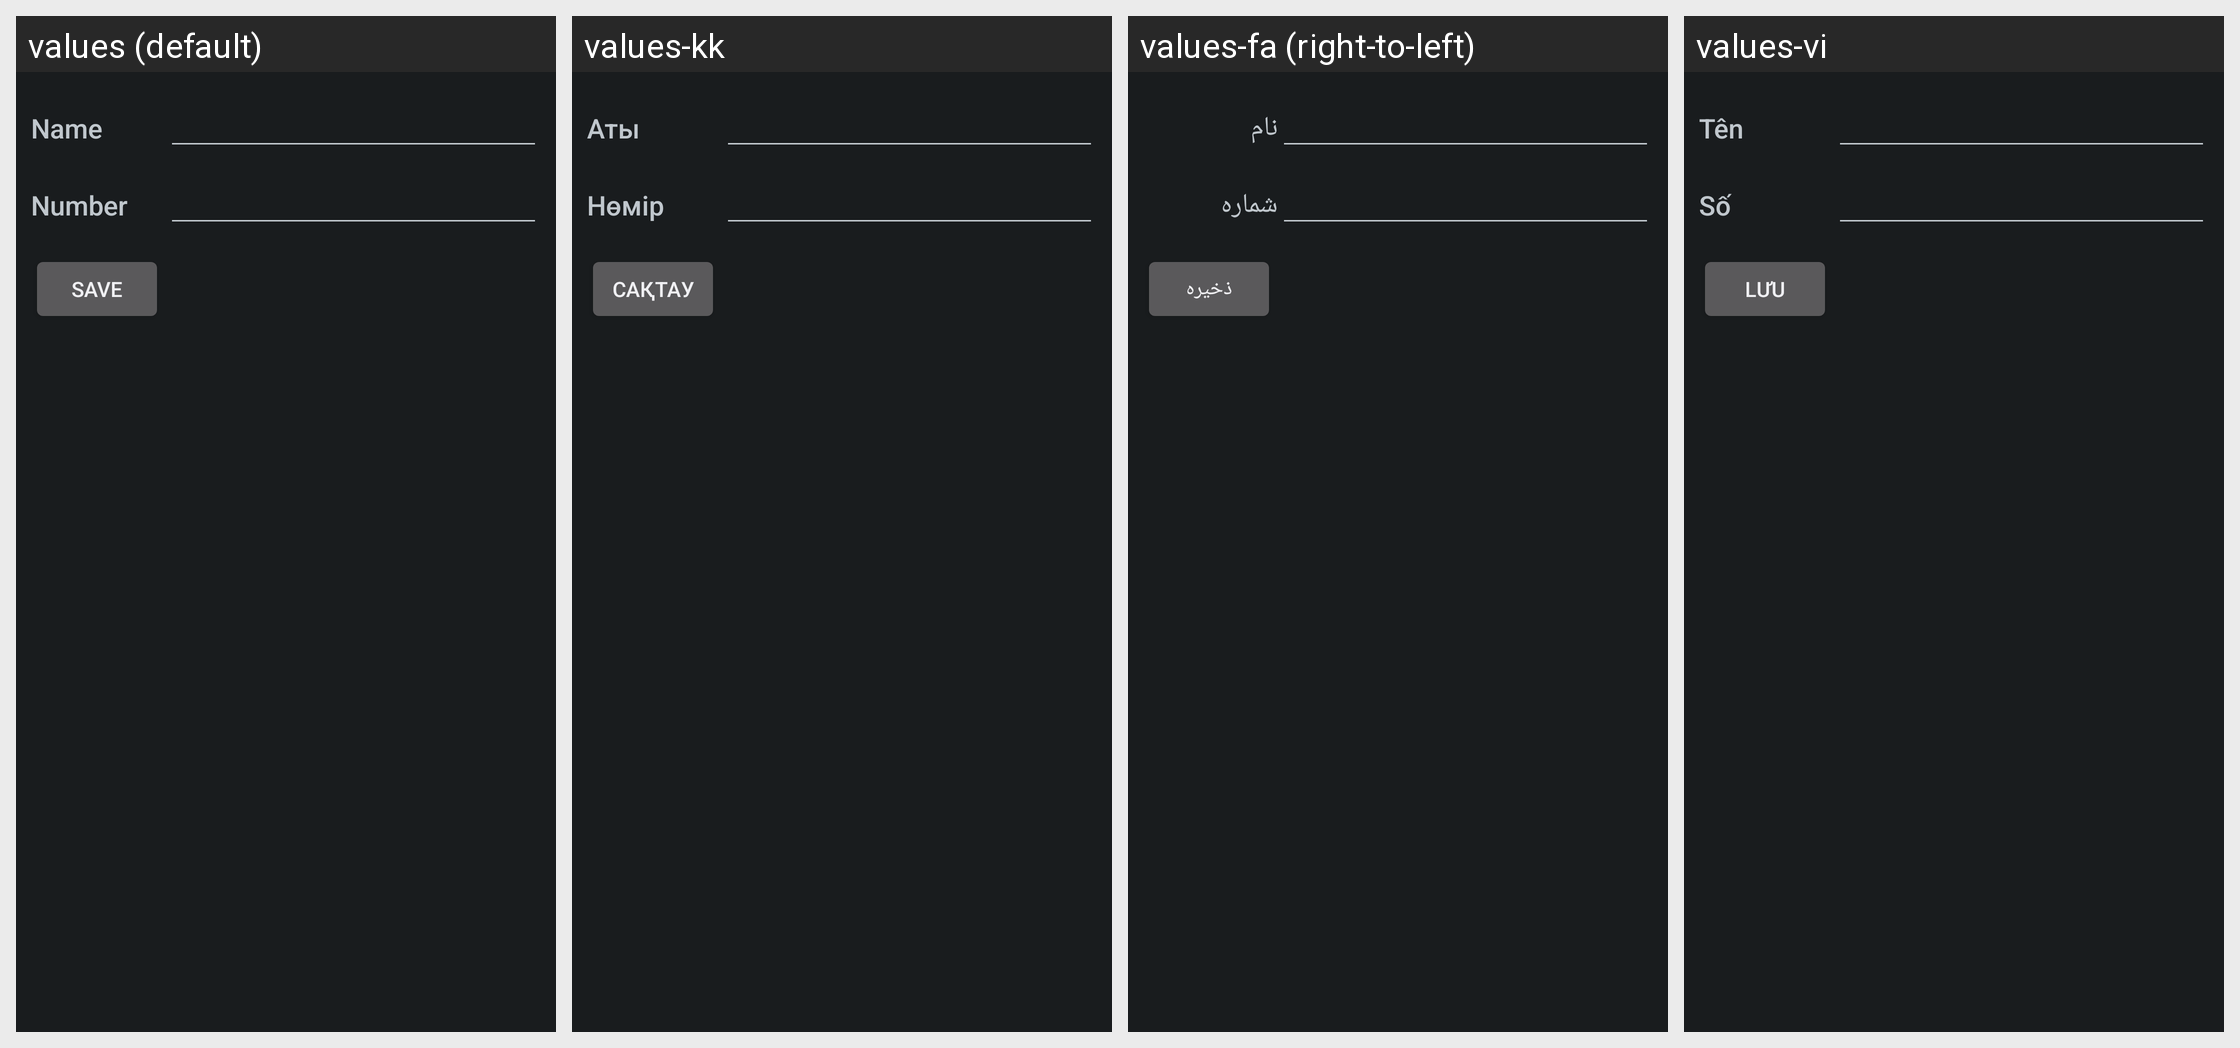

The Android screen above is rendered under several locales of the same app. Produce the string resources it draws, with the default and per-locale values.
Android screen res/layout/edit_fdn_contact_screen.xml rendered under 4 locales, left to right: values (default), values-kk, values-fa (right-to-left), values-vi. Device: Nexus 5 (rendered at 1080×1920; each locale shown at half size, 540×960, under a caption strip naming it); theme PhoneTheme.
Other locales in the repository, not shown: values-ar, values-bg, values-bn, values-bs, values-ca, values-cs, values-da, values-de, values-el, values-en, values-en-rUS, values-es, values-es-rES, values-et, values-eu, values-fi, values-fr, values-fr-rCA, values-gl, values-hi, values-hr, values-hu, values-in, values-is, values-it, values-iw, values-ja, values-jv, values-ko, values-lt, values-lv, values-mk, values-ms, values-nb, values-nl, values-pl, values-pt-rBR, values-pt-rPT, values-ro, values-ru, values-sk, values-sl, values-sq, values-sr, values-su, values-sv, values-th, values-tl, values-tr, values-uk, values-zh-rCN, values-zh-rHK, values-zh-rTW.
Strings drawn on this screen, with the default value and each locale's value (text and hints the layout hard-codes, and strings that could not be matched under every locale, appear in the picture but are not listed):

name
  values: Name
  values-kk: Аты
  values-fa: نام
  values-vi: Tên

number
  values: Number
  values-kk: Нөмір
  values-fa: شماره
  values-vi: Số

save
  values: Save
  values-kk: Сақтау
  values-fa: ذخيره
  values-vi: Lưu
